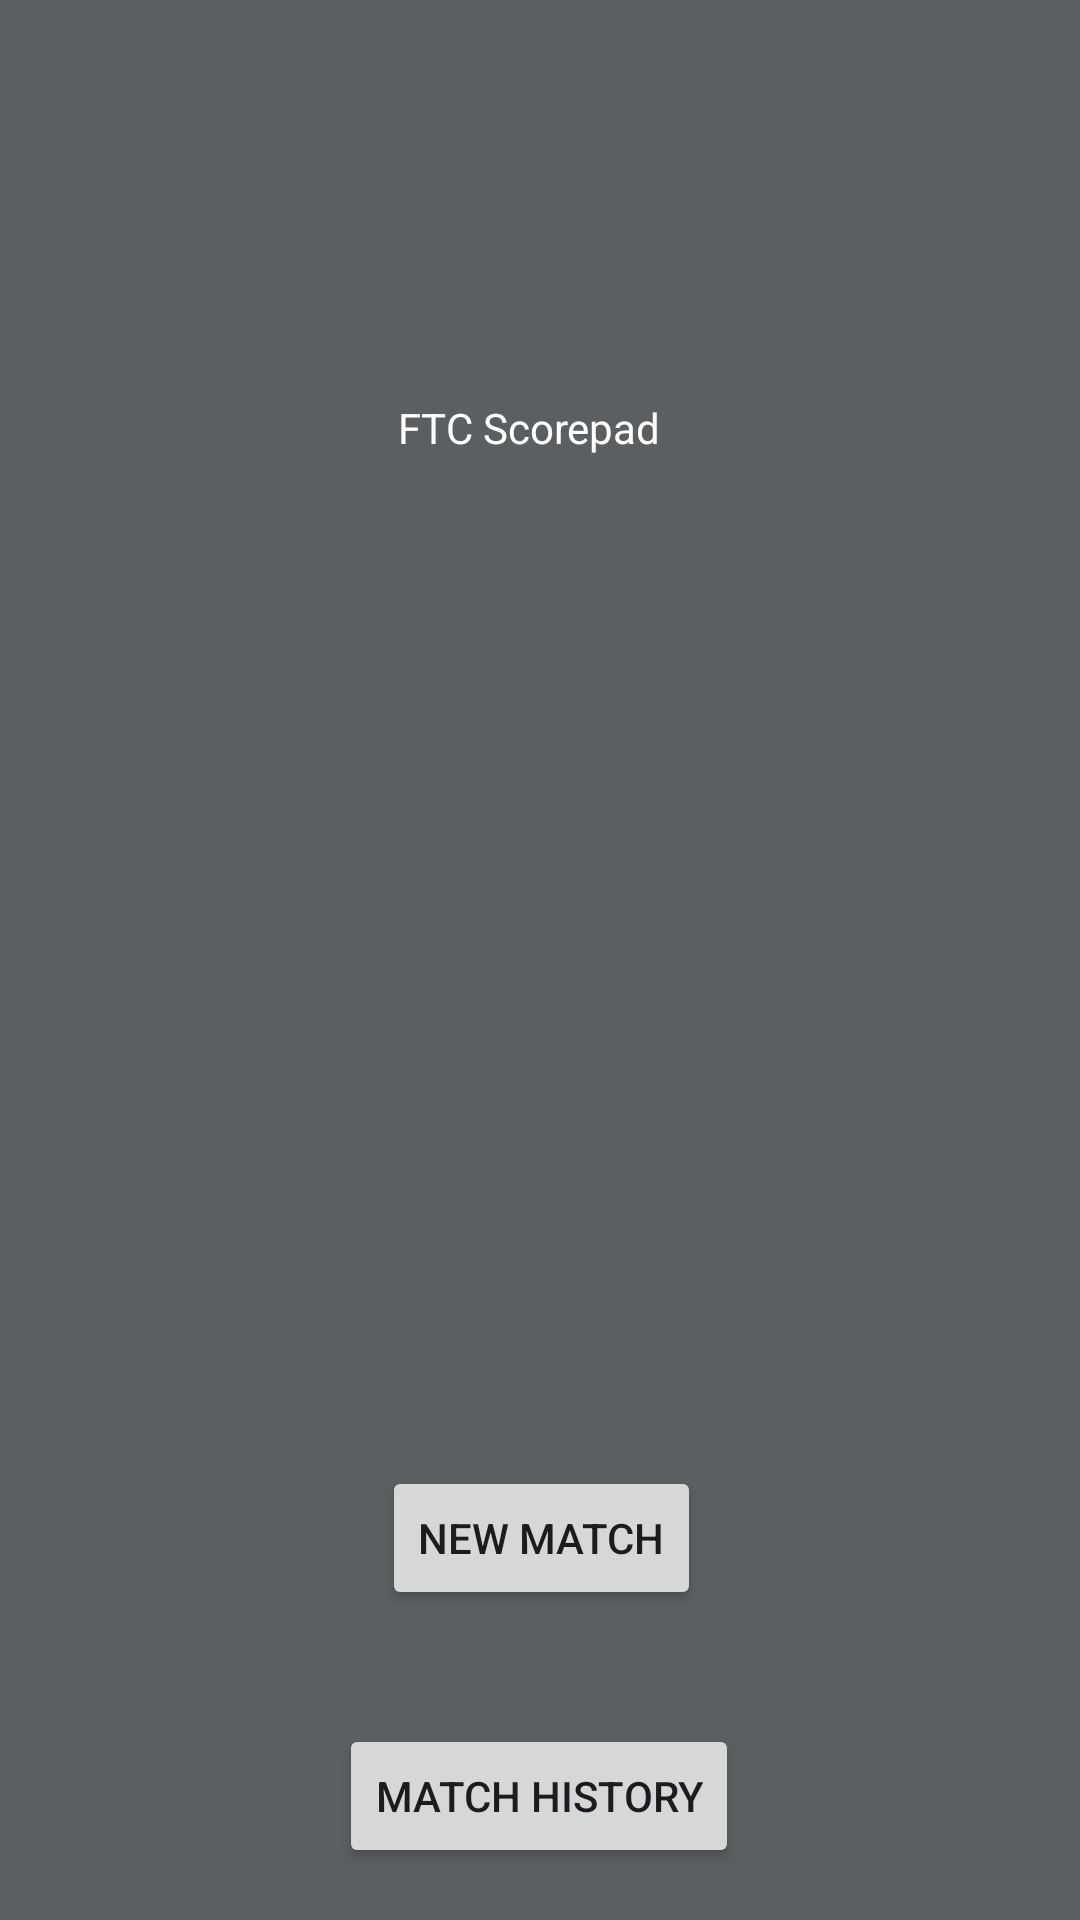

Reconstruct the res/layout file that produces this screen, plus the resources it refers to.
<!-- AndroidManifest.xml: application theme Theme.FTCScorePad -->
<!-- res/layout/activity_main.xml -->
<?xml version="1.0" encoding="utf-8"?>
<androidx.constraintlayout.widget.ConstraintLayout xmlns:android="http://schemas.android.com/apk/res/android"
    xmlns:app="http://schemas.android.com/apk/res-auto"
    xmlns:tools="http://schemas.android.com/tools"
    android:id="@+id/main"
    android:layout_width="match_parent"
    android:layout_height="match_parent"
    android:background="@color/material_dynamic_neutral40"
    tools:context=".MainActivity">

    <Button
        android:id="@+id/newMatchButton"
        android:layout_width="wrap_content"
        android:layout_height="wrap_content"
        android:layout_marginStart="124dp"
        android:layout_marginTop="346dp"
        android:layout_marginEnd="123dp"
        android:layout_marginBottom="19dp"
        android:text="New Match"
        app:layout_constraintBottom_toTopOf="@+id/matchHistory"
        app:layout_constraintEnd_toEndOf="parent"
        app:layout_constraintStart_toStartOf="parent"
        app:layout_constraintTop_toBottomOf="@+id/textView" />

    <Button
        android:id="@+id/matchHistory"
        android:layout_width="wrap_content"
        android:layout_height="wrap_content"
        android:layout_marginStart="114dp"
        android:layout_marginTop="19dp"
        android:layout_marginEnd="115dp"
        android:layout_marginBottom="27dp"
        android:text="Match History"
        app:layout_constraintBottom_toBottomOf="parent"
        app:layout_constraintEnd_toEndOf="parent"
        app:layout_constraintStart_toStartOf="parent"
        app:layout_constraintTop_toBottomOf="@+id/newMatchButton" />

    <TextView
        android:id="@+id/textView"
        android:layout_width="wrap_content"
        android:layout_height="wrap_content"
        android:layout_marginStart="132dp"
        android:layout_marginTop="6dp"
        android:layout_marginEnd="139dp"
        android:layout_marginBottom="488dp"
        android:text="FTC Scorepad"
        android:textColor="@color/white"
        app:layout_constraintBottom_toBottomOf="parent"
        app:layout_constraintEnd_toEndOf="parent"
        app:layout_constraintHorizontal_bias="0.49"
        app:layout_constraintStart_toStartOf="parent"
        app:layout_constraintTop_toTopOf="parent"
        app:layout_constraintVertical_bias="1.0" />

</androidx.constraintlayout.widget.ConstraintLayout>
<!-- resources referenced by this layout -->
<resources>
  <style name="Theme.FTCScorePad" parent="Base.Theme.FTCScorePad" />
  <style name="Base.Theme.FTCScorePad" parent="Theme.Material3.DayNight.NoActionBar">
          
          
      </style>
  <!-- not gathered from this repository: default colours our renderer supplied (Android Studio template values) -->
  <color name="white">#FFFFFFFF</color>
</resources>
